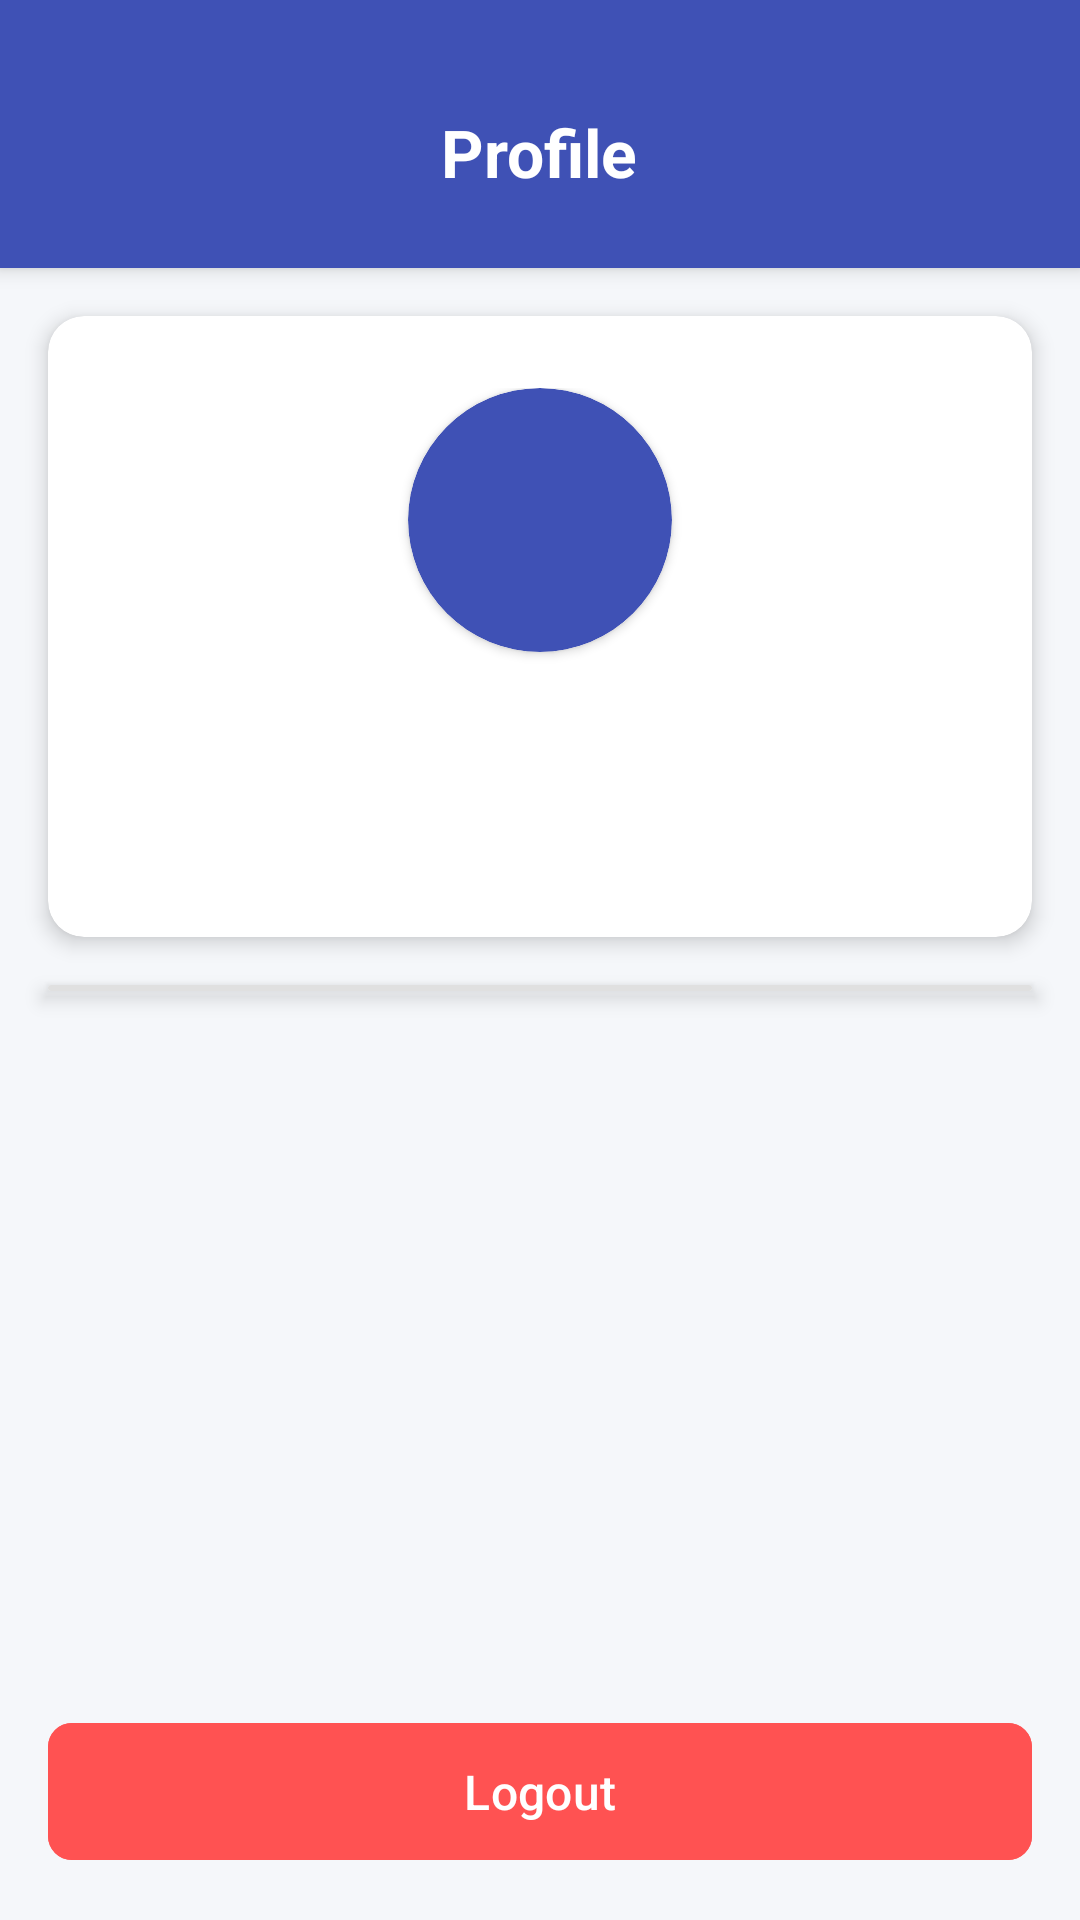

Here is an Android app screen rendered from its layout file. Give the layout XML and the strings, colors and styles it references.
<!-- AndroidManifest.xml: application theme Theme.LanguageLearningApplication -->
<!-- res/layout/activity_profile.xml -->
<?xml version="1.0" encoding="utf-8"?>
<androidx.constraintlayout.widget.ConstraintLayout xmlns:android="http://schemas.android.com/apk/res/android"
    xmlns:app="http://schemas.android.com/apk/res-auto"
    android:layout_width="match_parent"
    android:layout_height="match_parent"
    xmlns:tools="http://schemas.android.com/tools"
    android:background="#F5F7FA"
    android:forceDarkAllowed="false"
    tools:context=".Profile">

    
    <LinearLayout
        android:id="@+id/header"
        android:layout_width="match_parent"
        android:layout_height="wrap_content"
        android:background="#3F51B5"
        android:elevation="4dp"
        android:orientation="vertical"
        android:paddingTop="36dp"
        android:paddingBottom="24dp"
        app:layout_constraintTop_toTopOf="parent">

        <TextView
            android:layout_width="wrap_content"
            android:layout_height="wrap_content"
            android:layout_gravity="center"
            android:text="Profile"
            android:textColor="#FFFFFF"
            android:textSize="22sp"
            android:textStyle="bold" />
    </LinearLayout>

    
    <androidx.cardview.widget.CardView
        android:id="@+id/cardProfile"
        android:layout_width="match_parent"
        android:layout_height="wrap_content"
        android:layout_margin="16dp"
        app:cardBackgroundColor="#FFFFFF"
        app:cardCornerRadius="12dp"
        app:cardElevation="4dp"
        app:layout_constraintTop_toBottomOf="@id/header">

        <androidx.constraintlayout.widget.ConstraintLayout
            android:layout_width="match_parent"
            android:layout_height="wrap_content"
            android:padding="24dp">

            
            <androidx.cardview.widget.CardView
                android:id="@+id/cardAvatar"
                android:layout_width="88dp"
                android:layout_height="88dp"
                app:cardBackgroundColor="#3F51B5"
                app:cardCornerRadius="44dp"
                app:cardElevation="2dp"
                app:layout_constraintEnd_toEndOf="parent"
                app:layout_constraintStart_toStartOf="parent"
                app:layout_constraintTop_toTopOf="parent">

                <TextView
                    android:id="@+id/profileInitial"
                    android:layout_width="match_parent"
                    android:layout_height="match_parent"
                    android:gravity="center"
                    android:text=""
                    android:textColor="#FFFFFF"
                    android:textSize="32sp"
                    android:textStyle="bold" />
            </androidx.cardview.widget.CardView>

            
            <TextView
                android:id="@+id/txtName"
                android:layout_width="wrap_content"
                android:layout_height="wrap_content"
                android:layout_marginTop="16dp"
                android:text=""
                android:textColor="#212121"
                android:textSize="22sp"
                android:textStyle="bold"
                app:layout_constraintEnd_toEndOf="parent"
                app:layout_constraintStart_toStartOf="parent"
                app:layout_constraintTop_toBottomOf="@id/cardAvatar" />

            
            <TextView
                android:id="@+id/txtEmail"
                android:layout_width="wrap_content"
                android:layout_height="wrap_content"
                android:layout_marginTop="4dp"
                android:text=""
                android:textColor="#757575"
                android:textSize="16sp"
                app:layout_constraintEnd_toEndOf="parent"
                app:layout_constraintStart_toStartOf="parent"
                app:layout_constraintTop_toBottomOf="@id/txtName" />
        </androidx.constraintlayout.widget.ConstraintLayout>
    </androidx.cardview.widget.CardView>

    
    <androidx.cardview.widget.CardView
        android:id="@+id/cardSettings"
        android:layout_width="match_parent"
        android:layout_height="wrap_content"
        android:layout_marginStart="16dp"
        android:layout_marginTop="16dp"
        android:layout_marginEnd="16dp"
        app:cardBackgroundColor="#FFFFFF"
        app:cardCornerRadius="12dp"
        app:cardElevation="4dp"
        app:layout_constraintTop_toBottomOf="@id/cardProfile">

        <LinearLayout
            android:layout_width="match_parent"
            android:layout_height="wrap_content"
            android:orientation="vertical">

            

            
            <View
                android:layout_width="match_parent"
                android:layout_height="1dp"
                android:background="#E0E0E0" />

            

            
            <View
                android:layout_width="match_parent"
                android:layout_height="1dp"
                android:background="#E0E0E0" />

            
        </LinearLayout>
    </androidx.cardview.widget.CardView>

    
    <com.google.android.material.button.MaterialButton
        android:id="@+id/btnLogout"
        android:layout_width="match_parent"
        android:layout_height="wrap_content"
        android:layout_margin="16dp"
        android:backgroundTint="#FF5252"
        android:padding="12dp"
        android:text="Logout"
        android:textAllCaps="false"
        android:textColor="#FFFFFF"
        android:textSize="16sp"
        app:cornerRadius="8dp"
        app:layout_constraintBottom_toBottomOf="parent"
        app:layout_constraintEnd_toEndOf="parent"
        app:layout_constraintStart_toStartOf="parent" />

</androidx.constraintlayout.widget.ConstraintLayout>
<!-- resources referenced by this layout -->
<resources>
  <style name="Theme.LanguageLearningApplication" parent="Base.Theme.LanguageLearningApplication" />
  <style name="Base.Theme.LanguageLearningApplication" parent="Theme.Material3.DayNight.NoActionBar">
          
          
      </style>
</resources>
